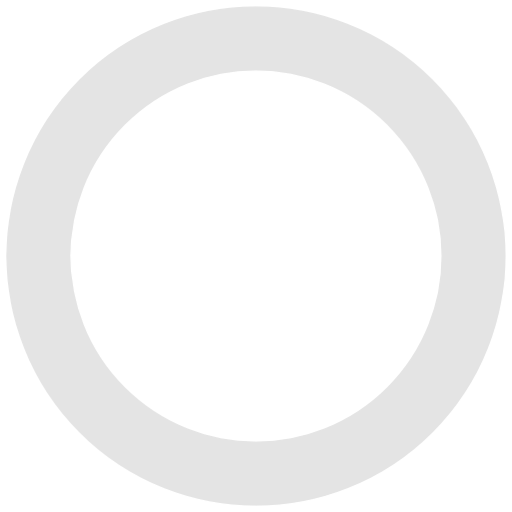
t = 0.00 s
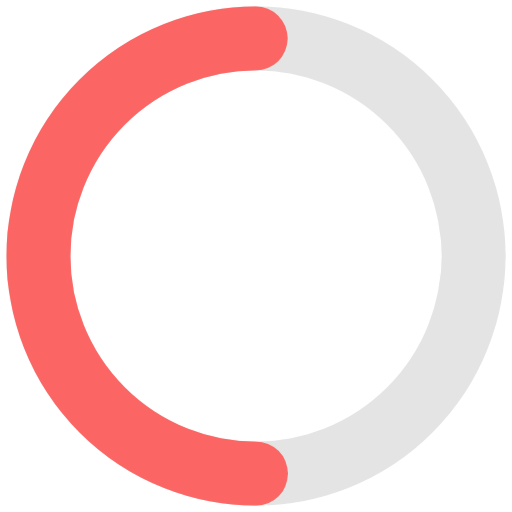
t = 0.63 s
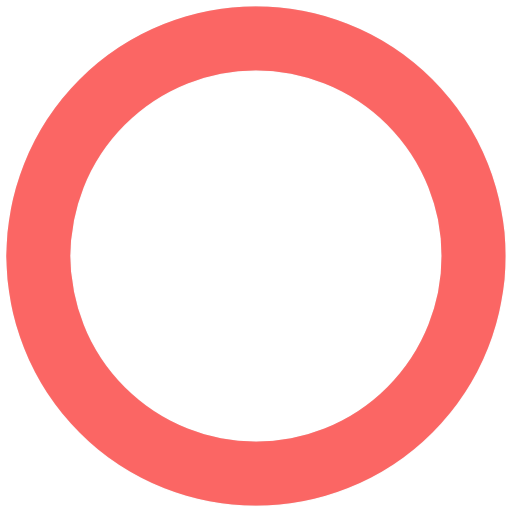
t = 1.25 s
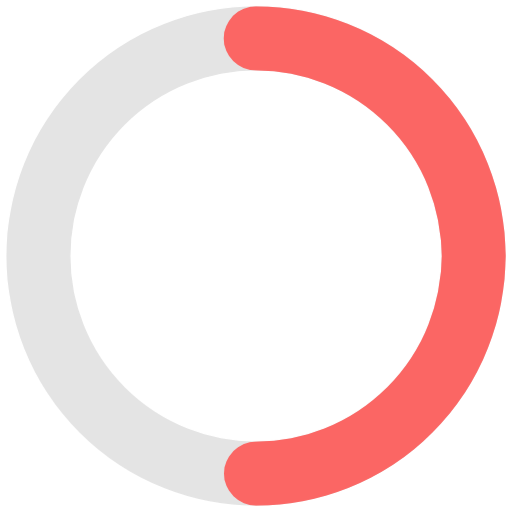
t = 1.88 s

The animated SVG that drew these frames (rendered in a browser with its animation timeline set to each time). Animation: 3 CSS @keyframes rules; one cycle of 2.50 s, repeats indefinitely.

<svg xmlns="http://www.w3.org/2000/svg" xmlns:xlink="http://www.w3.org/1999/xlink" id="eTRjWHx8psJ1"
    viewBox="0 0 600 600" shape-rendering="geometricPrecision" text-rendering="geometricPrecision">
    <style><![CDATA[#eTRjWHx8psJ3_tr {animation: eTRjWHx8psJ3_tr__tr 2500ms linear infinite normal forwards}@keyframes eTRjWHx8psJ3_tr__tr { 0% {transform: translate(300px,300px) rotate(90deg)} 100% {transform: translate(300px,300px) rotate(810deg)}} #eTRjWHx8psJ4_tr {animation: eTRjWHx8psJ4_tr__tr 2500ms linear infinite normal forwards}@keyframes eTRjWHx8psJ4_tr__tr { 0% {transform: translate(300px,300px) rotate(90deg)} 100% {transform: translate(300px,300px) rotate(810deg)}} #eTRjWHx8psJ4 {animation: eTRjWHx8psJ4_s_do 2500ms linear infinite normal forwards}@keyframes eTRjWHx8psJ4_s_do { 0% {stroke-dashoffset: 1602.210000} 100% {stroke-dashoffset: 4806.630000}}]]></style>
    <g id="eTRjWHx8psJ2">
        <g id="eTRjWHx8psJ3_tr" transform="translate(300,300) rotate(90)">
            <ellipse id="eTRjWHx8psJ3" rx="255" ry="255" transform="scale(-1,1) translate(0,0)"
                fill="none" stroke="rgb(122,122,122)" stroke-width="75" stroke-opacity="0.2"
                stroke-linecap="round" />
        </g>
        <g id="eTRjWHx8psJ4_tr" transform="translate(300,300) rotate(90)">
            <ellipse id="eTRjWHx8psJ4" rx="255" ry="255" transform="scale(-1,1) translate(0,0)"
                fill="none" stroke="#fb6664" stroke-width="75" stroke-linecap="round"
                stroke-dashoffset="1602.210000" stroke-dasharray="1602.210000" />
        </g>
    </g>
</svg>
